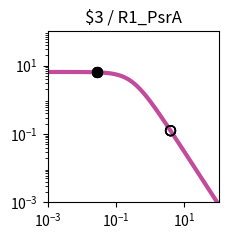

This chart was generated by the following Python code: (Note: this script raises an exception after producing the figure.)
import matplotlib.pyplot as plt
import matplotlib.ticker as ticker
import numpy as np

fig, ax = plt.subplots(figsize=(2.5,2.5))

plt.xlim(1.000000e-03, 1.000000e+02)
plt.ylim(1.000000e-03, 1.000000e+02)

x = np.array([1.000000e-03,1.122018e-03,1.258925e-03,1.412538e-03,1.584893e-03,1.778279e-03,1.995262e-03,2.238721e-03,2.511886e-03,2.818383e-03,3.162278e-03,3.548134e-03,3.981072e-03,4.466836e-03,5.011872e-03,5.623413e-03,6.309573e-03,7.079458e-03,7.943282e-03,8.912509e-03,1.000000e-02,1.122018e-02,1.258925e-02,1.412538e-02,1.584893e-02,1.778279e-02,1.995262e-02,2.238721e-02,2.511886e-02,2.818383e-02,3.162278e-02,3.548134e-02,3.981072e-02,4.466836e-02,5.011872e-02,5.623413e-02,6.309573e-02,7.079458e-02,7.943282e-02,8.912509e-02,1.000000e-01,1.122018e-01,1.258925e-01,1.412538e-01,1.584893e-01,1.778279e-01,1.995262e-01,2.238721e-01,2.511886e-01,2.818383e-01,3.162278e-01,3.548134e-01,3.981072e-01,4.466836e-01,5.011872e-01,5.623413e-01,6.309573e-01,7.079458e-01,7.943282e-01,8.912509e-01,1.000000e+00,1.122018e+00,1.258925e+00,1.412538e+00,1.584893e+00,1.778279e+00,1.995262e+00,2.238721e+00,2.511886e+00,2.818383e+00,3.162278e+00,3.548134e+00,3.981072e+00,4.466836e+00,5.011872e+00,5.623413e+00,6.309573e+00,7.079458e+00,7.943282e+00,8.912509e+00,1.000000e+01,1.122018e+01,1.258925e+01,1.412538e+01,1.584893e+01,1.778279e+01,1.995262e+01,2.238721e+01,2.511886e+01,2.818383e+01,3.162278e+01,3.548134e+01,3.981072e+01,4.466836e+01,5.011872e+01,5.623413e+01,6.309573e+01,7.079458e+01,7.943282e+01,8.912509e+01,1.000000e+02,])
y = np.array([6.488031e+00,6.487843e+00,6.487619e+00,6.487351e+00,6.487031e+00,6.486649e+00,6.486193e+00,6.485649e+00,6.485000e+00,6.484224e+00,6.483299e+00,6.482194e+00,6.480875e+00,6.479301e+00,6.477423e+00,6.475182e+00,6.472509e+00,6.469319e+00,6.465515e+00,6.460979e+00,6.455572e+00,6.449127e+00,6.441449e+00,6.432305e+00,6.421421e+00,6.408475e+00,6.393085e+00,6.374806e+00,6.353117e+00,6.327414e+00,6.296995e+00,6.261057e+00,6.218681e+00,6.168830e+00,6.110345e+00,6.041951e+00,5.962268e+00,5.869838e+00,5.763163e+00,5.640765e+00,5.501264e+00,5.343481e+00,5.166551e+00,4.970062e+00,4.754182e+00,4.519776e+00,4.268491e+00,4.002779e+00,3.725853e+00,3.441566e+00,3.154209e+00,2.868262e+00,2.588120e+00,2.317823e+00,2.060843e+00,1.819922e+00,1.597009e+00,1.393252e+00,1.209067e+00,1.044240e+00,8.980622e-01,7.694550e-01,6.571005e-01,5.595468e-01,4.752956e-01,4.028683e-01,3.408522e-01,2.879309e-01,2.429017e-01,2.046821e-01,1.723103e-01,1.449403e-01,1.218338e-01,1.023516e-01,8.594273e-02,7.213477e-02,6.052430e-02,5.076781e-02,4.257364e-02,3.569472e-02,2.992211e-02,2.507944e-02,2.101796e-02,1.761243e-02,1.475743e-02,1.236435e-02,1.035871e-02,8.677974e-03,7.269637e-03,6.089642e-03,5.101031e-03,4.272809e-03,3.578985e-03,2.997774e-03,2.510912e-03,2.103094e-03,1.761496e-03,1.475369e-03,1.235711e-03,1.034976e-03,8.668451e-04,])
c = "#c24b9c"

hi_x = np.array([2.780000e-02,2.780000e-02,2.780000e-02,2.780000e-02,])
hi_y = np.array([6.330708e+00,6.330708e+00,6.330708e+00,6.330708e+00,])
lo_x = np.array([3.923900e+00,3.923900e+00,3.923900e+00,3.923900e+00,])
lo_y = np.array([1.245256e-01,1.245256e-01,1.245256e-01,1.245256e-01,])

plt.loglog(x,y,lw=3,color=c)
plt.scatter(hi_x,hi_y,marker='o',s=50,color='black',zorder=10)
plt.scatter(lo_x,lo_y,marker='o',s=50,edgecolors='black',color='none',zorder=10)

plt.title("$3 / R1_PsrA")

ax.xaxis.set_major_locator(ticker.LogLocator(numticks=3))
ax.yaxis.set_major_locator(ticker.LogLocator(numticks=3))

ax.set_aspect('equal')
plt.tight_layout()

plt.savefig("/content/output/0xCE/response_plot_$3_R1_PsrA.png", bbox_inches='tight')
